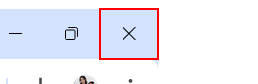
Task: Robotic Enterprise Framework
Workflow: KillAllProcesses

Step 1: find the push button 'Close' (chrome.exe)

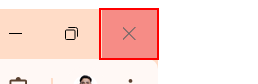
Step 2 [then]: click on the push button 'Close' (chrome.exe)
